Labelled photos from "model1", an image-classification folder in Vyo918/EMPS-dataset. The possible labels are: dress, t-shirt, hoodie, sweater, polo shirt, flats, heels, shoes, sneakers.

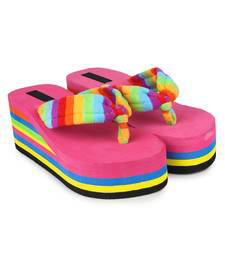
Label: heels

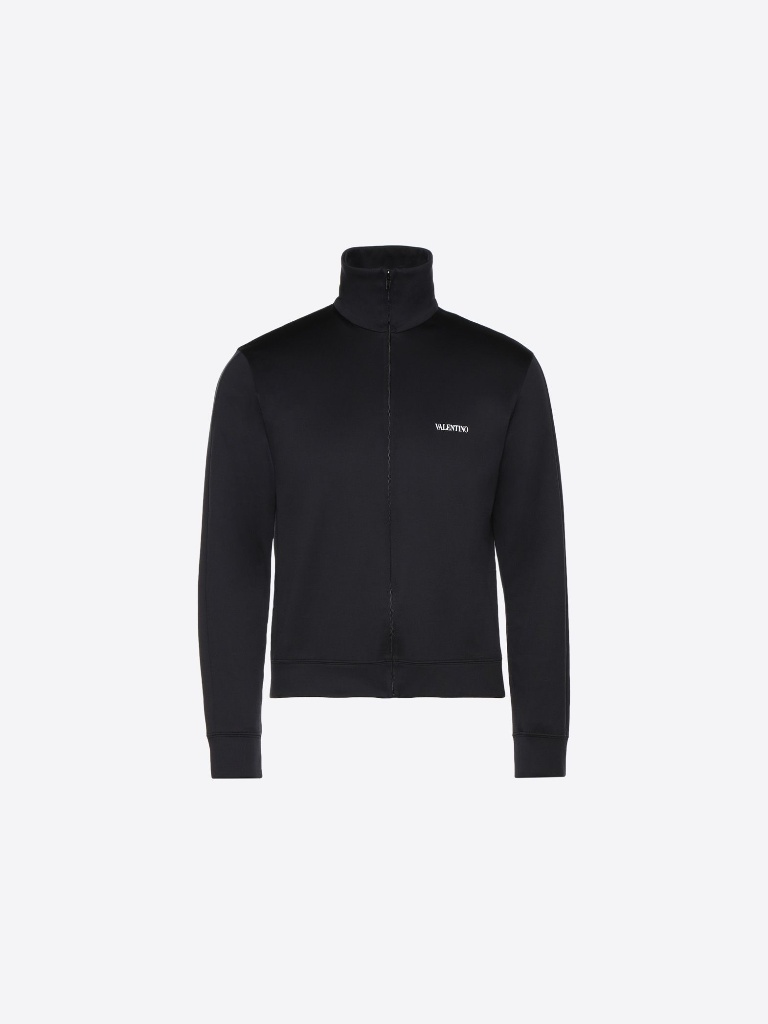
Label: sweater

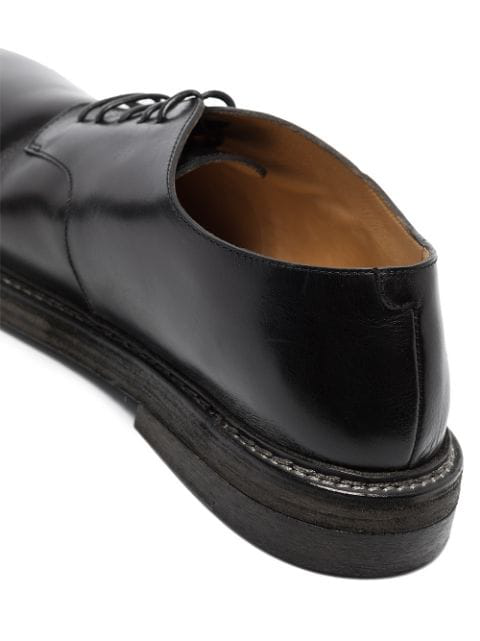
Label: shoes

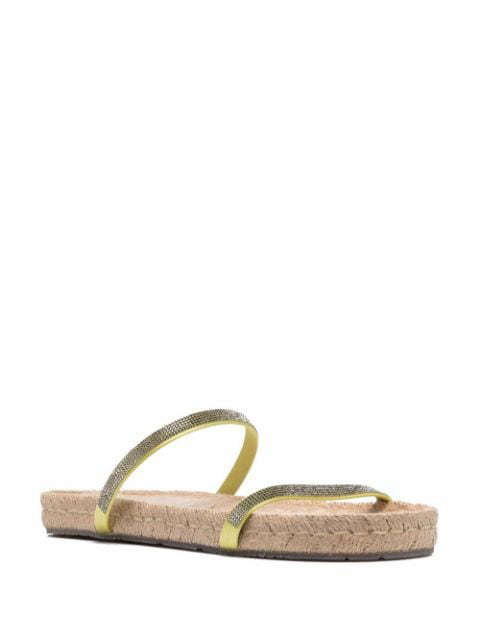
Label: flats

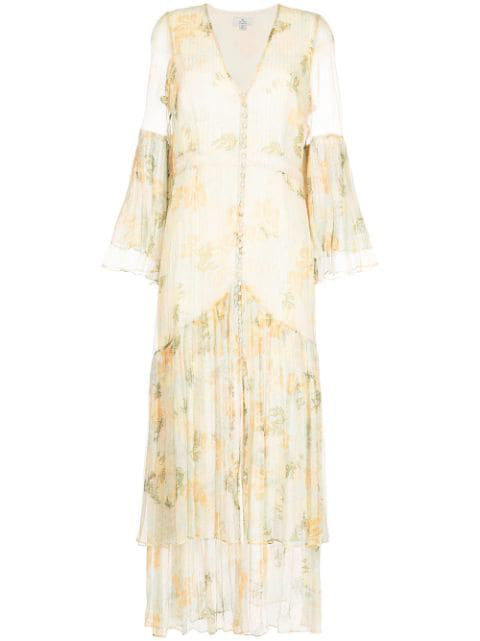
Label: dress

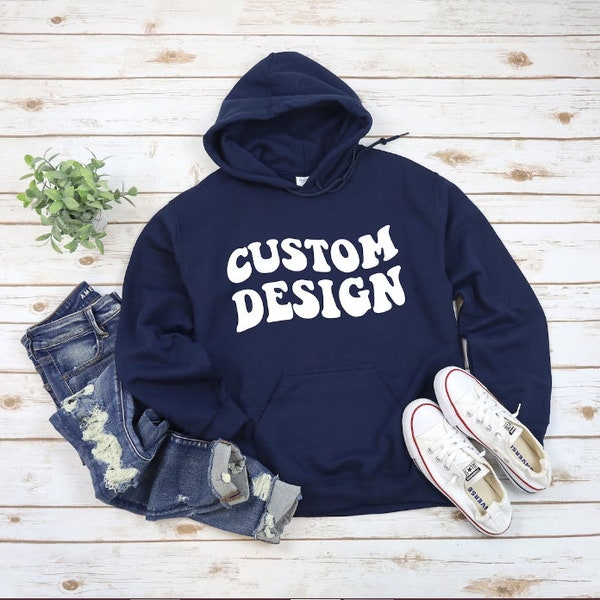
Label: hoodie
